Photos from the image-classification dataset "split" in the GitHub repository dalayne95/harmful-algal-bloom-detection. Its 2 classes are: algae, not algae.

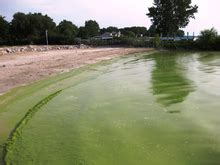
Label: algae

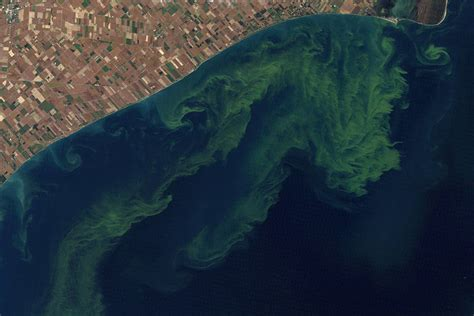
Label: algae

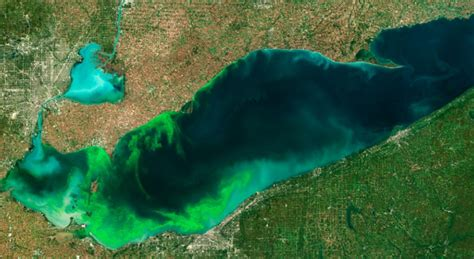
Label: algae

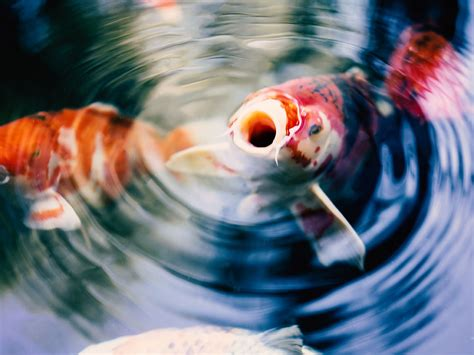
Label: not algae

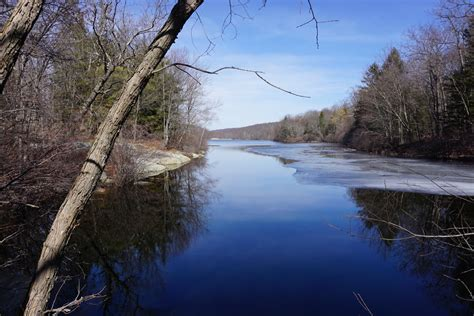
Label: not algae

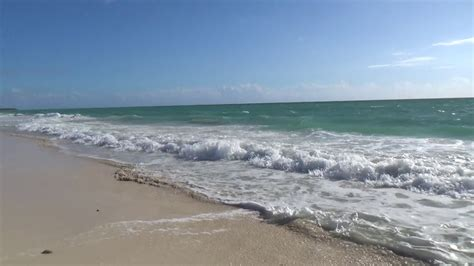
Label: not algae
